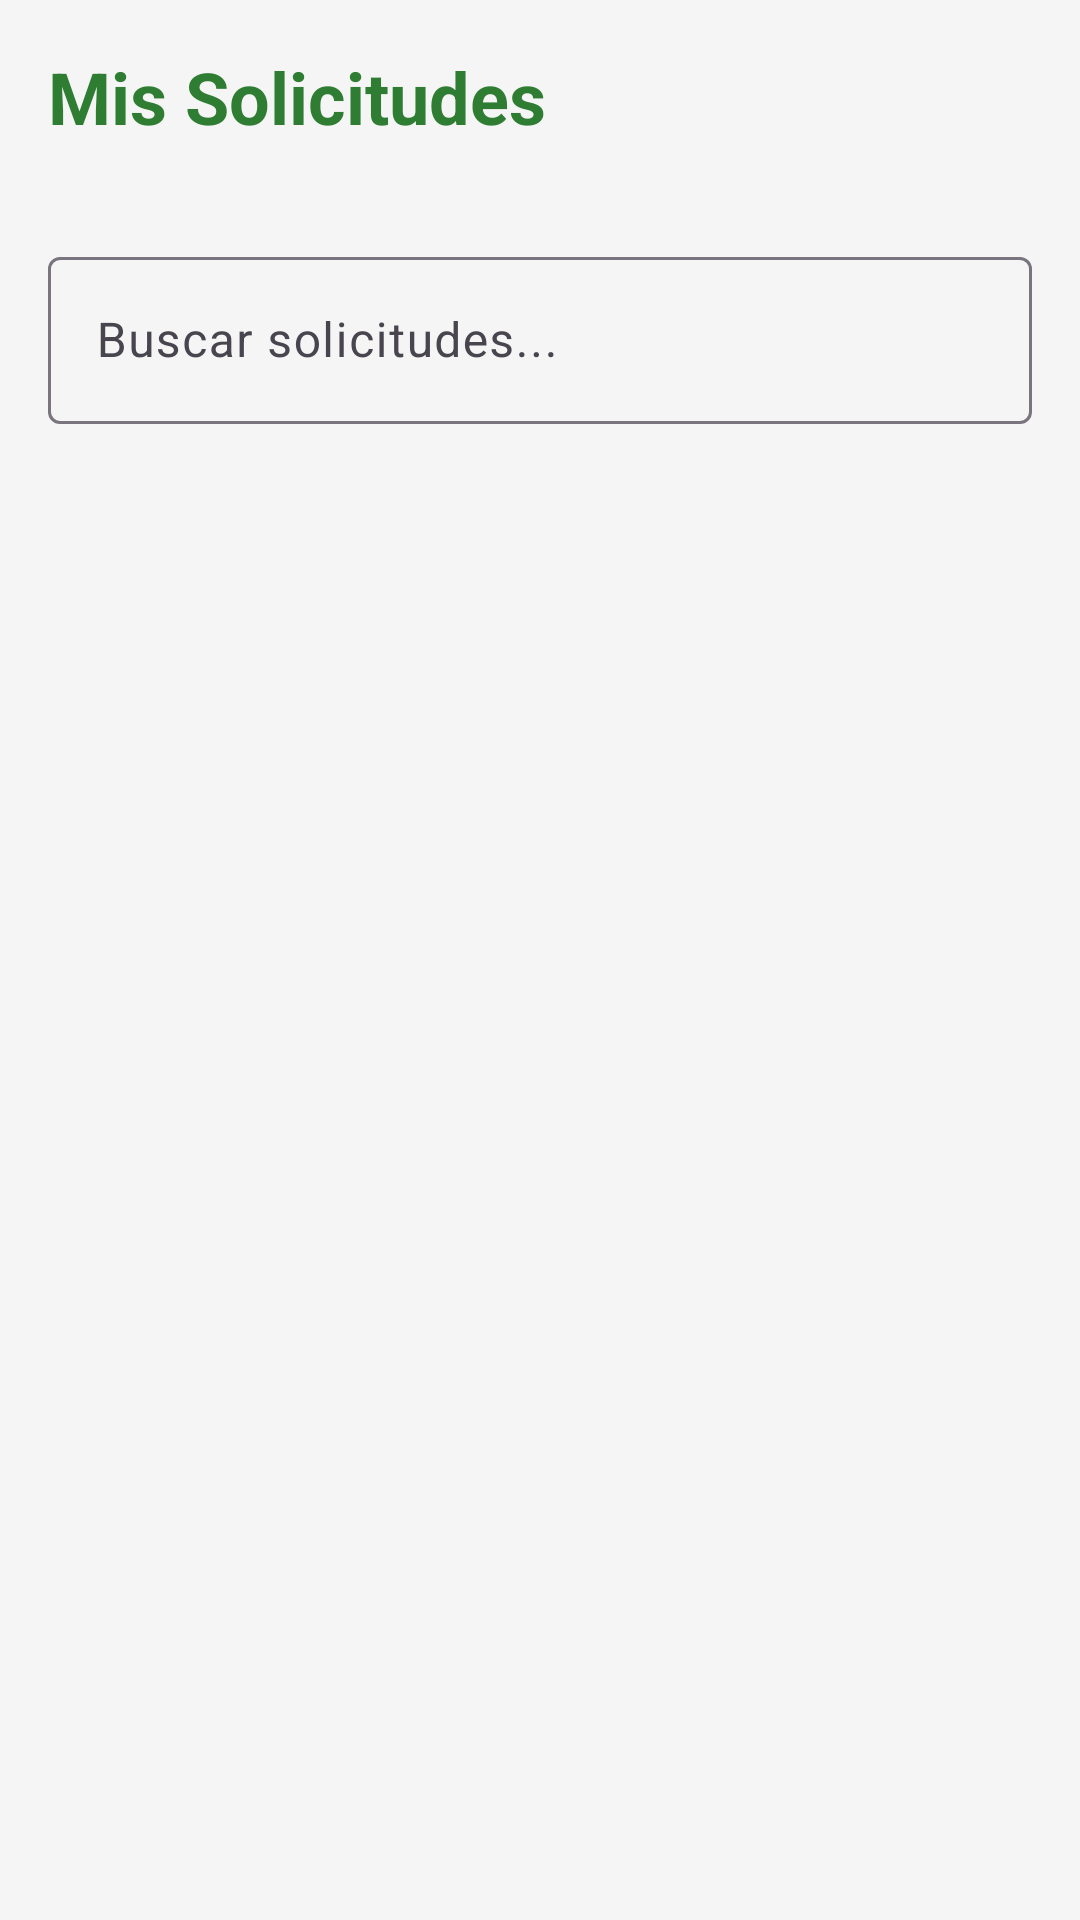

Android layout source for this screen:
<!-- AndroidManifest.xml: application theme Theme.LOOPv7 -->
<!-- res/layout/fragment_requests.xml -->
<?xml version="1.0" encoding="utf-8"?>
<LinearLayout xmlns:android="http://schemas.android.com/apk/res/android"
    xmlns:app="http://schemas.android.com/apk/res-auto"
    android:layout_width="match_parent"
    android:layout_height="match_parent"
    android:orientation="vertical">

    <TextView
        android:id="@+id/tvTitle"
        android:layout_width="match_parent"
        android:layout_height="wrap_content"
        android:layout_margin="16dp"
        android:text="Mis Solicitudes"
        android:textColor="@color/primary"
        android:textSize="24sp"
        android:textStyle="bold" />

    
    <com.google.android.material.textfield.TextInputLayout
        android:id="@+id/searchLayout"
        android:layout_width="match_parent"
        android:layout_height="wrap_content"
        android:layout_margin="16dp"
        android:hint="Buscar solicitudes..."
        app:startIconDrawable="@drawable/ic_search"
        style="@style/Widget.Material3.TextInputLayout.OutlinedBox">

        <com.google.android.material.textfield.TextInputEditText
            android:id="@+id/etSearch"
            android:layout_width="match_parent"
            android:layout_height="wrap_content"
            android:inputType="text"
            android:maxLines="1" />

    </com.google.android.material.textfield.TextInputLayout>

    <androidx.recyclerview.widget.RecyclerView
        android:id="@+id/recyclerViewRequests"
        android:layout_width="match_parent"
        android:layout_height="match_parent"
        android:padding="8dp" />

    <LinearLayout
        android:id="@+id/emptyStateLayout"
        android:layout_width="match_parent"
        android:layout_height="match_parent"
        android:orientation="vertical"
        android:gravity="center"
        android:visibility="gone"
        android:padding="32dp">

        <TextView
            android:layout_width="wrap_content"
            android:layout_height="wrap_content"
            android:text="📋"
            android:textSize="48sp"
            android:layout_marginBottom="16dp" />

        <TextView
            android:id="@+id/tvEmptyState"
            android:layout_width="wrap_content"
            android:layout_height="wrap_content"
            android:text="No hay solicitudes disponibles"
            android:textColor="@color/text_secondary"
            android:textSize="16sp"
            android:gravity="center"
            android:layout_marginBottom="8dp" />

        <TextView
            android:layout_width="wrap_content"
            android:layout_height="wrap_content"
            android:text="Las solicitudes aparecerán aquí cuando estén disponibles"
            android:textColor="@color/text_secondary"
            android:textSize="14sp"
            android:gravity="center" />

    </LinearLayout>

</LinearLayout>
<!-- resources referenced by this layout -->
<resources>
  <color name="primary">#FF2E7D32</color>
  <color name="text_secondary">#FF757575</color>
  <style name="Theme.LOOPv7" parent="Base.Theme.LOOPv7" />
  <style name="Base.Theme.LOOPv7" parent="Theme.Material3.DayNight.NoActionBar">
          
          <item name="colorPrimary">@color/primary</item>
          <item name="colorPrimaryVariant">@color/primary_dark</item>
          <item name="colorOnPrimary">@color/white</item>
          <item name="colorSecondary">@color/secondary</item>
          <item name="colorSecondaryVariant">@color/secondary_dark</item>
          <item name="colorOnSecondary">@color/white</item>
          <item name="android:colorBackground">@color/background</item>
          <item name="colorSurface">@color/surface</item>
          <item name="colorOnSurface">@color/text_primary</item>
      </style>
  <color name="primary_dark">#FF1B5E20</color>
  <color name="white">#FFFFFFFF</color>
  <color name="secondary">#FF757575</color>
  <color name="secondary_dark">#FF424242</color>
  <color name="background">#FFF5F5F5</color>
  <color name="surface">#FFFFFFFF</color>
  <color name="text_primary">#FF212121</color>
</resources>
